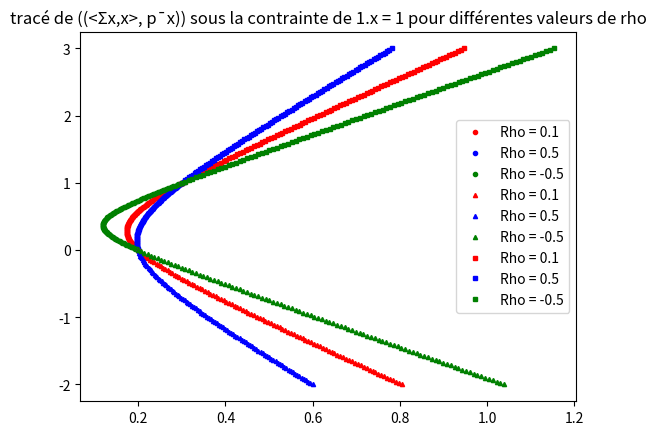

Reproduce this figure in Python.
# # Partie 1

# ### Question 1
#
# Ce problème consiste à trouver la répartition optimale des investissements représentée au vecteur x, qui permet de minimiser les risques. 
# Le risque est lié à la matrice de covariance des variable de variation des prix des acitfs.
#
# Il s'agit donc d'un problème d'optimisation sous contrainte. On cherche à minimiser le risque sous contrainte d'un rendement donné

# ### Question 2: 
#
# On cherche à minimiser le risque sous contrainte d'un certain rendement  $\bar{p}^\intercal  x = r$ et du fait que $\textbf{1}^\intercal x= \textbf{1}$
#
# Ainsi, le problème d'optimisation se traduit par:
# $$
# \left\{
# \begin{array}{l}
# \text{min}(x^\intercal \Sigma  x) \\
# \textit{s.c.} \;\; c_{eq}(x) = 0
# \end{array}
# \right.
# $$
#
#
# ou 
# $$
# c_{eq}(x) = \left( 
# \begin{array}{c}
# c_1(x) = \bar{p} \cdot x - r \\ 
# c_2(x) = \mathbf{1}^\intercal \cdot x - \mathbf{1}
# \end{array}
# \right)
# $$
#
#

# ### Question 3
# Cette contrainte équivaut à dire que les investissements négatifs totaux ne doit pas dépasser un certain seuil $s_m$.
#
# D'un point de vue d'optimisation, cela revient à ajouter à $c_{eq}$ une contrainte de la forme:
# $$
# c_{3,non\;linéaire}(x) = \mathbf{1}^\intercal \cdot max(-x,O) - s_M \leq 0 
# $$
#
# Cela ajoute de la complexité car on introduit une contrainte d'inégalité non différenciable au problème
#

# ### Question 4
# Avec cette nouvelle contrainte, on autorise une position short maximale sur l'action i de $s_i$ avec $s\geq-x$ et $s\geq 0$. tout en s'assurant que le total des investissements en short ne dépasse pas la valeur $s_M$ de la question précédente. 
# ainsi, on peut limiter les positions de short en introduisant à la question 2 une contrainte linéaire cette fois de la forme :
# $$c_3(x) = -(s+x)$$
# (où s vérifie $s\geq -x$ et $s\geq 0$)
#

# # Partie 2

# ### Question 5
# Il s'agit d'un problème d'optimisation d'une fonction convexe sous contraintes d'égalités et d'inégalité linéaire.
# En effet, $\nabla ^2 f = \Sigma$ qui est symmétrique définie positive donc f est convexe
#
# Analytiquement, on peut utiliser les algorithmes d'Uzawa, l'algorithme d'élimination des variables pour des contraintes linéaires et l'algorithme de contraintes actives QP.
#

# ### Question 6

# +
import numpy as np
from scipy import optimize

p1, p2, p3 = 0.05, 0.15, 0.30
sigma1, sigma2, sigma3 = 0.10, 0.30, 0.80
x0 = (1/3)*np.ones(3)
p = np.array([[p1],[p2],[p3]])
rho = 0.5

def optimisation(r,rho) :
    
    def f(x):
        return np.transpose(x)@Sigma@x
   
    def c1(x) :
        n = x.size
        return np.ones(n)@x - 1

    def c2(x) :
        return np.transpose(p)@x - r
   
    Sigma = np.array([[sigma1**2,rho*sigma1*sigma2,0],[rho*sigma1*sigma2,sigma2**2,0],[0,0,sigma3**2]])
    sol = (optimize.minimize(f,x0,method='SLSQP', constraints=[{'type':'eq', 'fun':c1},{'type':'eq','fun':c2}]))
    return(sol.x, sol.fun)

print(optimisation(0.1,0.1))

# -

# ## Question 7
# 7.a) $\rho$ représente le coefficient de corrélation des actions. Plus il est grand, plus on considère que les actions sont corrélées et cela infulencera le risque. 
#
# Comme $\Sigma$ est définie positive, on a:
#
# $det(\Sigma) = (\sigma_1 \sigma_2 \sigma_3)^2 \cdot (1-\rho^2)\geq 0$
#
# Donc:
#
# $|\rho| \leq 1$
#
# D'où $\rho \in [-1, 1]$

# *7.b)*

# +
import numpy as np
import matplotlib.pyplot as plt

sigma1 = 0.3
sigma2 = 0.2
sigma3 = 0.1
p = np.array([1, 0, 0]) 
RHO = [0.1, 0.5, -0.5]
n = 100

def f1(rho, x):
    Sigma = np.array([[sigma1**2, rho*sigma1*sigma2, 0],
                      [rho*sigma1*sigma2, sigma2**2, 0],
                      [0, 0, sigma3**2]])
    return np.sqrt(np.dot(np.dot(x.T, Sigma), x))

def f2(x):
    p_reduced = p[:2]  
    return np.dot(p_reduced, x[:2]) 

colors = ['red', 'blue', 'green']


for idx, rho in enumerate(RHO):
    x1v = np.linspace(0, 1, n)
    x2v = np.ones(x1v.size) - x1v 
    x = np.array([[x1v[i], x2v[i], 0] for i in range(x1v.size)])
    X = np.array([f1(rho, xi) for xi in x])
    Y = np.array([f2(xi) for xi in x]) 
    plt.plot(X, Y, marker='o', markersize = 3, color=colors[idx], linestyle='none', label=f'Rho = {rho}')


for idx, rho in enumerate(RHO):
    x1v = np.linspace(-2, 0, n)
    x2v = np.ones(x1v.size) - x1v 
    x = np.array([[x1v[i], x2v[i], 0] for i in range(x1v.size)])
    X = np.array([f1(rho, xi) for xi in x])
    Y = np.array([f2(xi) for xi in x]) 
    plt.plot(X, Y, marker='^', markersize = 3, color=colors[idx], linestyle='none', label=f'Rho = {rho}')

for idx, rho in enumerate(RHO):
    x2v = np.linspace(-2, 0, n)
    x1v = np.ones(x1v.size) - x2v 
    x = np.array([[x1v[i], x2v[i], 0] for i in range(x1v.size)])
    X = np.array([f1(rho, xi) for xi in x])
    Y = np.array([f2(xi) for xi in x]) 
    plt.plot(X, Y, marker='s', markersize = 3, color=colors[idx], linestyle='none', label=f'Rho = {rho}')



plt.legend()
plt.title("tracé de ((<Σx,x>, p¯x)) sous la contrainte de 1.x = 1 pour différentes valeurs de rho")
plt.show()



# -

# *7.c)*

RHO = [-0.5, 0.5]
for rho in RHO :
    print(f"pour rho = {rho} l'investissement optimal correspond au vecteur {optimisation(0.1,rho)[0]} pour une valeur de <Σx,x> de  {np.sqrt(optimisation(0.1,rho)[1])}")

# Les valeurs minimales de <Σx,x> correspondent bien à celles trouvées graphiquement à la question 7.b) pour des mêmes valeurs de rho

# ### Question 8

# *8.a)*

# +
R = [0.1,0.15,0.2]
S = []
for r in R:
    opt = optimisation(r,0.1)
    S.append(opt[0])
    print(f"l'investissement optimal pour un rendement r = {r} est de {opt[0]} pour un risque de {opt[1]}")

print((S[0] + S[2])/2 - S[1])

# -

# *8.b)* On s'aperçoit que l'investissement optimal pour un rendement de 0.15 est la moyenne des investissements pour 0.1 et 0.2

# *8.c)* Démonstration du two fund theorem:
# Si on écrit le lagrangien du problème d'optimisation, on a:
# $$
# L(x,\lambda) = x^\intercal \Sigma x + \lambda_1 (r - x^\intercal \bar{p}) + \lambda_2 (\textbf{1} - x^\intercal \textbf{1})
# $$
#
# La recherche de points critiques du Lagrangien donne l'investissement optimal:
#
# $$
# X^{opt} = \frac{1}{\Delta}[(\bar{p}^\intercal \Sigma ^{-1} \bar{p}) \Sigma ^{-1}\textbf{1} - (\textbf{1}^{\intercal}\Sigma ^{-1} \bar{p})\Sigma ^{-1} \bar{p}] + \frac{r}{\Delta} [(\textbf{1}^{\intercal}\Sigma ^{-1} \bar{p})\Sigma ^{-1} \bar{p} - (\bar{p}^\intercal \Sigma ^{-1} \bar{p}) \Sigma ^{-1}\textbf{1}]
# $$
# où $\Delta = (p^\intercal \Sigma ^{-1} p)(\textbf{1}^{\intercal}\Sigma ^{-1}\textbf{1}) - (p^\intercal \Sigma ^{-1} \textbf{1})^2 $
#
# On peut réecrire : 
# $$
# X^{opt} = \alpha * 1 + \beta r
# $$
# où $\alpha$ et $\beta$ sont des vecteurs
#
# Ainsi, en connaissant les investissement optimaux $X_1^{opt} = \alpha + \beta r_1$ et $X_2^{opt} = \alpha * 1 + \beta r_2$pour deux rendements $r_1$ et $r_2$, comme $r \to x(r)$ est linéaire, on a:
#
# $$
# X_3^{opt} = \alpha  + \beta r_3 = \frac{r_3-r_2}{r_1-r_2} x_1^{opt} + \frac{r_1-r_3}{r_1-r_2}x_2^{opt}
# $$
#
# D'où le résultat

# # Partie 3

# ### Question 10
# Avec cette nouvelle fonction coût $g(x) =  -\bar{p}^\intercal x + \mu \, x^\intercal \Sigma x $, on cherche à minimiser le risque (représenté par $x^\intercal \cdot \Sigma  \cdot x$ auquel on soustrait le rendement. Il s'agit alors d'optimiser les "revenus" qu'on pourrait désigner par le rendement moins le risque potentiel. 
# En effet, minimiser $-\bar{p}^\intercal \cdot x$ revient à maximiser le rendement
#
# Si $\mu = 0$ le problème revient à maximiser le rendement des investissements.
#

# ### Question 11
# $\bullet$$*$Si $\mu = 0$ et que $ x \geq 0$ alors, en notant $p_{max} = max(p_i , p_i \geq 0)$:
#
# $g(x) = - \sum_{i=1}^{m} \bar{p}_i x_i \geq -p_{max} \sum_{i=1}^{m} x_i =-p_{max} \;\;\;$     car     $\;\;\; \textbf{1}^\intercal x= \textbf{1}$
#
# Donc en passant au min
#
# $$min_{c(x) = 0}(g(x)) \geq -p_{max} $$
#
# $*$d'autre part, en notant $i_0$ l'indice tel que $p_{i_0} = p_{max}$, avec $x_0 = (\delta (i,i_0))_{(i \in [\llbracket 1,m \rrbracket])}$, on a 
#
# $g(x_0) = - p_{max}$
#
# Donc : 
#
# $$
# min_{c(x) = 0}(g(x)) \leq -p_{max}
# $$
#
# Ainsi, par 5 et 6, on a :
#
# $$
# min_{c(x) = 0}(g(x)) = -p_{max}
# $$
#
# et ce minimum est atteint pour $x_0$ décrit ci dessus. 
# Ce comportement correspond au comportement d'un investisseur ignorant tout risque ($\mu = 0$). Assez intuitivement, dans cette situation, la stratégie la plus rentable est d'investir tout son argent sur l'action la plus rentable. 
#
#
# $\bullet$ pour tout $x\neq 0$:
#
# $\lim_{\mu \to \infty}  -\bar{p}^\intercal  \cdot x + \mu x^\intercal \cdot \Sigma  \cdot x = +\infty$ Car $\Sigma$ est définie positive
#
# et $g(0) = 0$
#
# Ainsi, dans le cas où $\mu \to \infty$, correspondant à la situation d'un investisseur beaucoup trop prudent surestimant tout les risques, la stratégie optimale serait de ne pas investir du tout dans la bourse.
#




